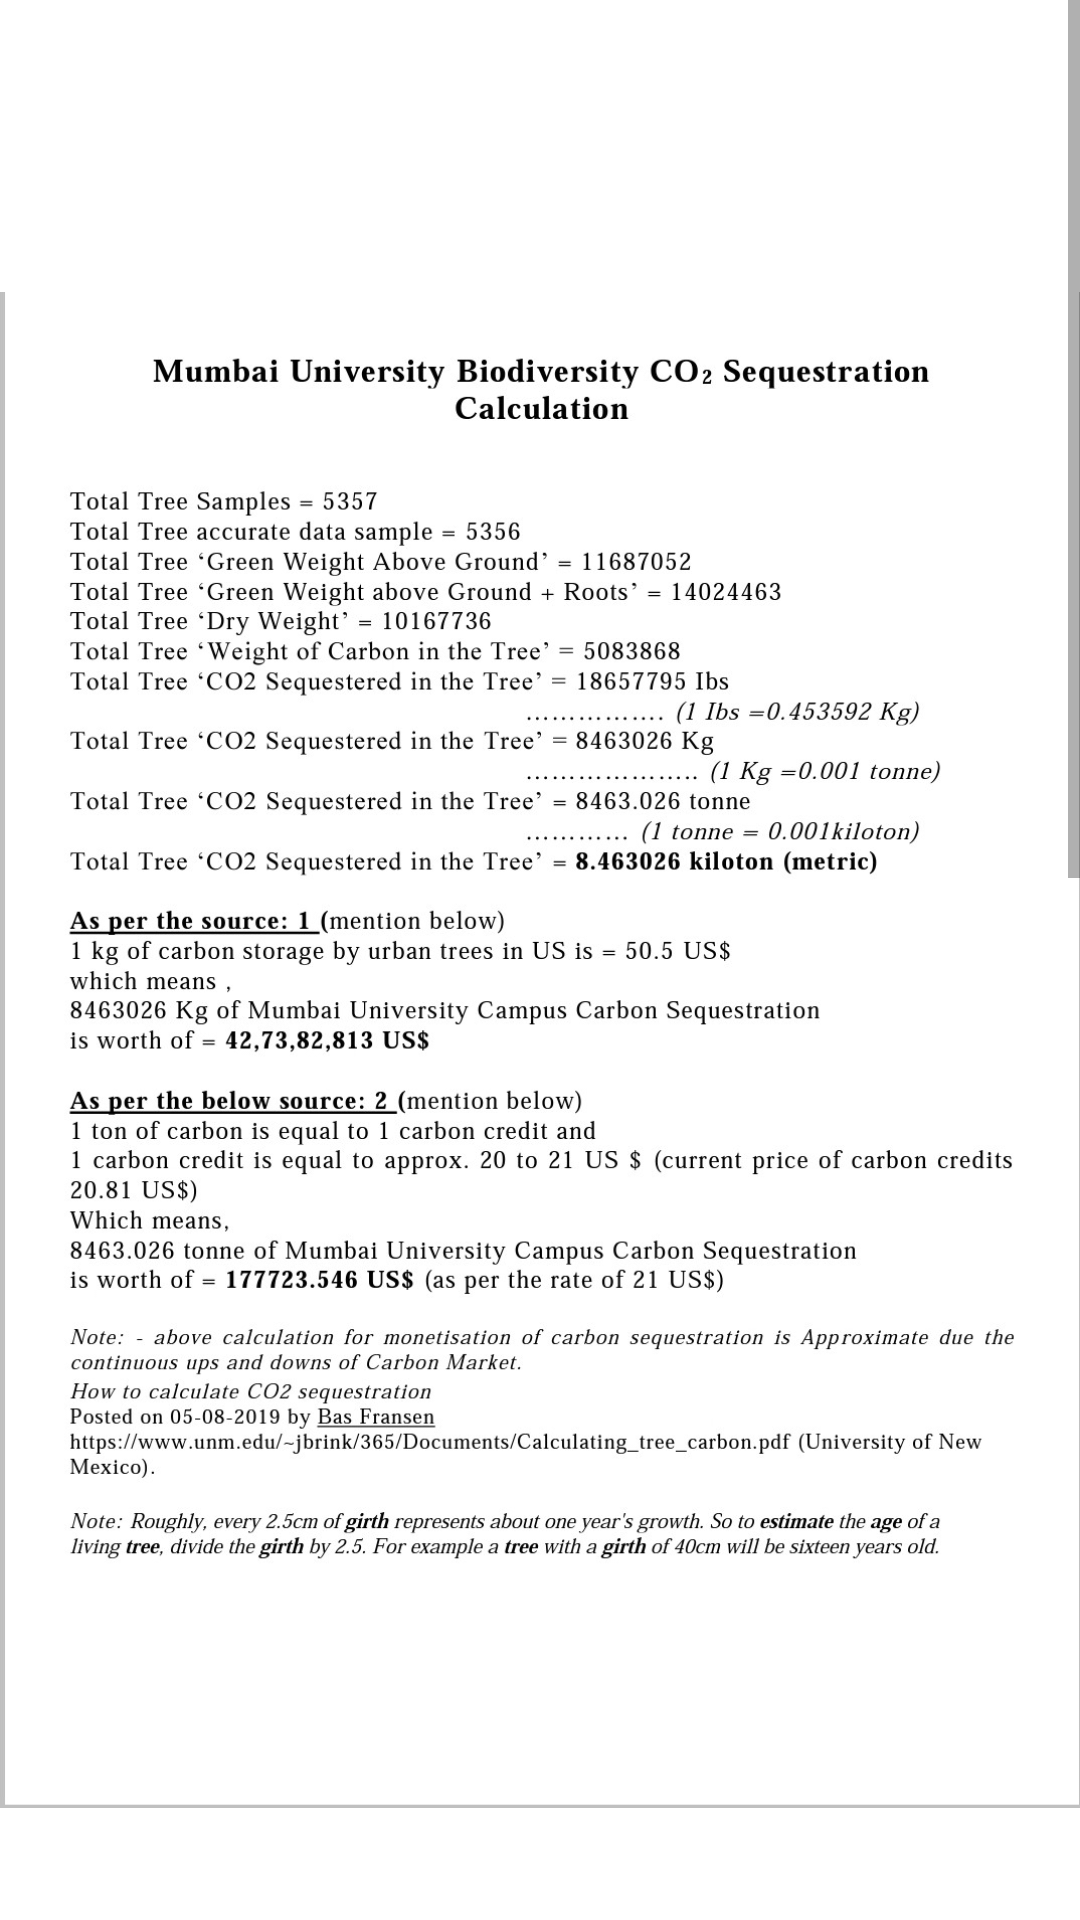

Layout XML and referenced resources for this Android screen:
<!-- AndroidManifest.xml: application theme Theme.GreenLiv -->
<!-- res/layout/activity_calculation_report.xml -->
<?xml version="1.0" encoding="utf-8"?>
<LinearLayout xmlns:android="http://schemas.android.com/apk/res/android"
    xmlns:app="http://schemas.android.com/apk/res-auto"
    xmlns:tools="http://schemas.android.com/tools"
    android:layout_width="match_parent"
    android:layout_height="match_parent"
    android:orientation="vertical"
    tools:context=".CalculationReport">

    <ScrollView
        android:layout_width="wrap_content"
        android:layout_height="wrap_content">

        <LinearLayout
            android:orientation="vertical"
            android:layout_width="match_parent"
            android:layout_height="wrap_content">

            <ImageView
                android:src="@drawable/calculation_one"
                android:layout_width="wrap_content"
                android:layout_height="700dp"/>

            <ImageView
                android:src="@drawable/calculation_two"
                android:layout_width="wrap_content"
                android:layout_height="700dp"/>







        </LinearLayout>
    </ScrollView>





</LinearLayout>
<!-- resources referenced by this layout -->
<resources>
  <!-- drawable calculation_one: jpg bitmap (drawable, 269293 bytes) -->
  <!-- drawable calculation_two: jpg bitmap (drawable, 327516 bytes) -->
  <style name="Theme.GreenLiv" parent="Theme.MaterialComponents.DayNight.DarkActionBar">
          
          <item name="colorPrimary">#238020</item>
          <item name="colorPrimaryVariant">#238020</item>
          <item name="colorOnPrimary">@color/white</item>
          
          <item name="colorSecondary">@color/teal_200</item>
          <item name="colorSecondaryVariant">@color/teal_700</item>
          <item name="colorOnSecondary">@color/black</item>
          
          <item name="android:statusBarColor" tools:targetApi="l">?attr/colorPrimaryVariant</item>
          
      </style>
  <!-- not gathered from this repository: default colours our renderer supplied (Android Studio template values) -->
  <color name="teal_200">#FF03DAC5</color>
  <color name="teal_700">#FF018786</color>
  <color name="black">#FF000000</color>
  <color name="white">#FFFFFFFF</color>
</resources>
